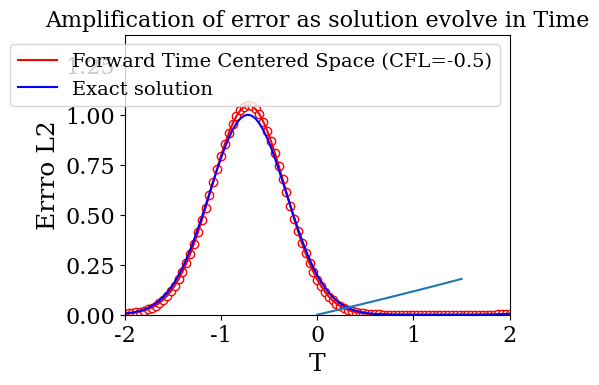
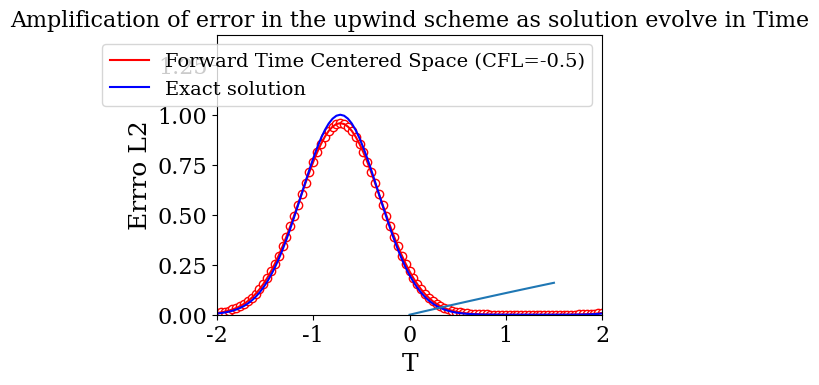

These charts were generated, in order, by the following Python code:
# lets implement in python, if you don't have experience in python
# You simply use declared the function with appropriate arguments .


import matplotlib.pyplot as plt
import numpy as np
import matplotlib
from matplotlib import rc
rc('font', family='serif')
rc('lines', linewidth=1.5)
rc('font', size=16)
plt.rc('legend',**{'fontsize':14})

#===============================================================
# Input Parameters
#===============================================================

Nx = 101;                       # Number of grid points in 1D domain whose left bounday is Xl and right boundary is Xr
Xr = 2.;                        # Domain limit to the right
Xl = -2.;                       # Domain limit to the left
T = 1.5;                          # Total Time of evolution
dt = 0.04                       # Time step
a = -0.5;                          # Speed of Advection

##########################################################
# Forward Time Centered Space
############################################################

def ForwarTimeCenteredSpace(Xl, Xr, Nx, T, dt, a):
    dx = (Xr-Xl)/(Nx-1)           # Size of single element of mesh
    x = np.linspace(Xl, Xr, Nx)    # 1D Mesh grid  
    Nt = int(T/dt)                 # time steps vector
    t = np.linspace(0.,T,Nt+1)

    CFL = a*dt/dx                     # CFL number
    U = np.zeros((Nt+1,Nx))           # Solution Matrix, nth row  of matrix contains, solution at nth time steps 
    U[0,:] = np.exp(-0.5*(x/0.4)**2)  # Initial solution
    
    for n in range (0,Nt):
        for i in range (0 , Nx-1):
            U[n+1,i] = U[n,i] - 0.5*CFL*(U[n,i+1]-U[n, i-1]);
        U[n+1, -1] = U[n+1, 0];
    return U



def Exact_sol(Xl, Xr, Nx, T, dt, a, U):
    dx = (Xr-Xl)/(Nx-1)           # Size of single element of mesh
    x = np.linspace(Xl, Xr, Nx)    # 1D Mesh grid  
    Nt = int(T/dt)                 # time steps vector
    t = np.linspace(0.,T,Nt+1)

    CFL = a*dt/dx                     # CFL number
    Uex = np.zeros((Nt+1,Nx))         # Matrix for dumping exact solution at each time step
    Uex[0, :] = U[0,:]                # Exact solution at the beginning  

    errL2 =  np.zeros((Nt+1))
    
    for n in range (0,Nt):       
        d = a*(n+1)*dt
        Uex[n+1,:] = np.exp(-0.5*(np.mod(x-d+ Xr, 4)- Xr)**2/0.4**2)
        errL1 = U[n+1, :] - Uex[n+1, :]
        errL2[n+1] = np.linalg.norm(errL1)
    return Uex, errL2
    



U= ForwarTimeCenteredSpace(Xl, Xr, Nx, T, dt, a)

[Uex, errL2] = Exact_sol(Xl, Xr, Nx, T, dt, a, U)
dx = (Xr-Xl)/(Nx-1)           # Mesh size
x = np.linspace(Xl, Xr, Nx)
CFL = a*dt/dx 
Frequency = 1; # HOW OFTEN you want to SHOW plots On screen, More often means more run time. 
for n in range (0, int(T/dt), Frequency):
    if (n==0): fig, ax = plt.subplots(figsize=(5.5,4))
    plt.clf()
    plt.plot(x,U[n,:], color='r')
    plt.plot(x,Uex[n,:], color='b')
    plt.scatter(x, U[n, :], marker='o', facecolors='white', color='r')

  #  plt.scatter(x,Uex[n, :], marker='o', facecolors='white', color='k')
    plt.gca().legend(('Forward Time Centered Space (CFL='+str(CFL)+')','Exact solution'))
    plt.axis([Xl, Xr, 0, 1.4])
    plt.title('t='+str(round(dt*(n+1),3)),fontsize=16)
    plt.xlabel('x',fontsize=18)
    plt.ylabel('u',fontsize=18)
    plt.subplots_adjust(left=0.2)
    plt.subplots_adjust(bottom=0.18)
    plt.draw()
    #plt.pause(0.001)

    plt.show()

fig.savefig("FTCS-figure.pdf", dpi=300)


plt.title('Amplification of error as solution evolve in Time',fontsize=16)
plt.xlabel('T',fontsize=18)
plt.ylabel('Errro L2',fontsize=18)
plt.plot(np.linspace(0, T, len(errL2)), errL2)
plt.show()



#===============================================================
# Input Parameters
#===============================================================

Nx = 101;                       # Number of grid points in 1D domain whose left bounday is Xl and right boundary is Xr
Xr = 2.;                        # Domain limit to the right
Xl = -2.;                       # Domain limit to the left
T = 1.5;                          # Total Time of evolution
dt = 0.04                       # Time step
a = -0.5;                          # Speed of Advection


##########################################################
# Upwind method
############################################################

def Upwind(Xl, Xr, Nx, T, dt, a):
    dx = (Xr-Xl)/(Nx-1)           # Size of single element of mesh
    x = np.linspace(Xl, Xr, Nx)    # 1D Mesh grid  
    Nt = int(T/dt)                 # time steps vector
    t = np.linspace(0.,T,Nt+1)

    CFL = a*dt/dx                     # CFL number
    U = np.zeros((Nt+1,Nx))           # Solution Matrix, nth row  of matrix contains, solution at nth time steps 
    U[0,:] = np.exp(-0.5*(x/0.4)**2)  # Initial solution
   
    if( a > 0):
        for n in range (0, Nt):
            for i in range (1 , Nx):
                U[n+1,i] = U[n,i] - CFL*(U[n,i]-U[n, i-1]);
            U[n+1, 0] = U[n+1, -1];
        
        
        
    if( a < 0):
        for n in range (0, Nt):
            for i in range (0 , Nx-1):
                U[n+1,i] = U[n,i] - CFL*(U[n,i+1]-U[n, i]);
            U[n+1, -1] = U[n+1, 0];
    
    return U

def Exact_sol(Xl, Xr, Nx, T, dt, a, U):
    dx = (Xr-Xl)/(Nx-1)           # Size of single element of mesh
    x = np.linspace(Xl, Xr, Nx)    # 1D Mesh grid  
    Nt = int(T/dt)                 # time steps vector
    t = np.linspace(0.,T,Nt+1)

    CFL = a*dt/dx                     # CFL number
    Uex = np.zeros((Nt+1,Nx))         # Matrix for dumping exact solution at each time step
    Uex[0, :] = U[0,:]                # Exact solution at the beginning  

    errL2 =  np.zeros((Nt+1))
    
    for n in range (0,Nt):       
        d = a*(n+1)*dt
        Uex[n+1,:] = np.exp(-0.5*(np.mod(x-d+ Xr, 4)- Xr)**2/0.4**2)
        errL1 = U[n+1, :] - Uex[n+1, :]
        errL2[n+1] = np.linalg.norm(errL1)
    return Uex, errL2


U= Upwind(Xl, Xr, Nx, T, dt, a)

[Uex, errL2_upwind] = Exact_sol(Xl, Xr, Nx, T, dt, a, U)
dx = (Xr-Xl)/(Nx-1)           # Mesh size
x = np.linspace(Xl, Xr, Nx)
CFL = a*dt/dx 

Frequency = 1; # HOW OFTEN you want to SHOW plots On screen, More often means more run time. 

for n in range (0, int(T/dt), Frequency):
    if (n==0): fig, ax = plt.subplots(figsize=(5.5,4))
    plt.clf()
    plt.plot(x,U[n,:], color='r')
    plt.plot(x,Uex[n,:], color='b')
    plt.scatter(x, U[n, :], marker='o', facecolors='white', color='r')

  #  plt.scatter(x,Uex[n, :], marker='o', facecolors='white', color='k')
    plt.gca().legend(('Forward Time Centered Space (CFL='+str(CFL)+')','Exact solution'))
    plt.axis([Xl, Xr, 0, 1.4])
    plt.title('t='+str(round(dt*(n+1),3)),fontsize=16)
    plt.xlabel('x',fontsize=18)
    plt.ylabel('u',fontsize=18)
    plt.subplots_adjust(left=0.2)
    plt.subplots_adjust(bottom=0.18)
    plt.draw()
    plt.pause(0.001)

    plt.show()

fig.savefig("Upwind-figure.pdf", dpi=300)



plt.title('Amplification of error in the upwind scheme as solution evolve in Time',fontsize=16)
plt.xlabel('T',fontsize=18)
plt.ylabel('Errro L2',fontsize=18)
plt.plot(np.linspace(0, T, len(errL2_upwind)), errL2_upwind)
plt.show()

